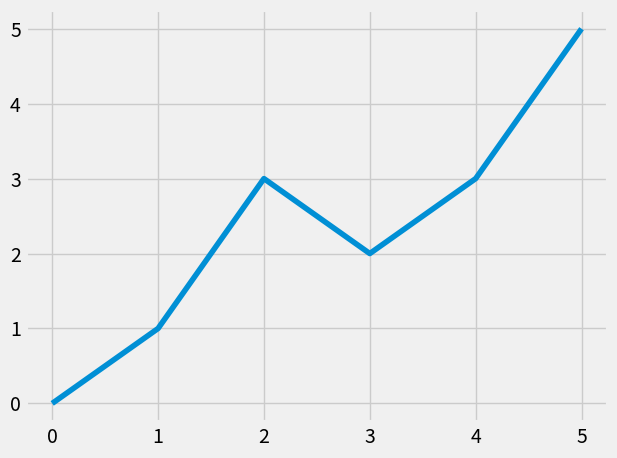

Recreate this plot in Python.
import random
from itertools import count
import pandas as pd
from matplotlib import pyplot as plt 

plt.style.use('fivethirtyeight')

x_vals = [0, 1, 2, 3, 4, 5]
y_vals = [0, 1, 3, 2, 3, 5]

plt.plot(x_vals, y_vals)


# index = count()

# def animate(i):
#     x_vals.append(next(index))
#     y_vals.append(random.randint(0, 5))

plt.tight_layout()
plt.show()